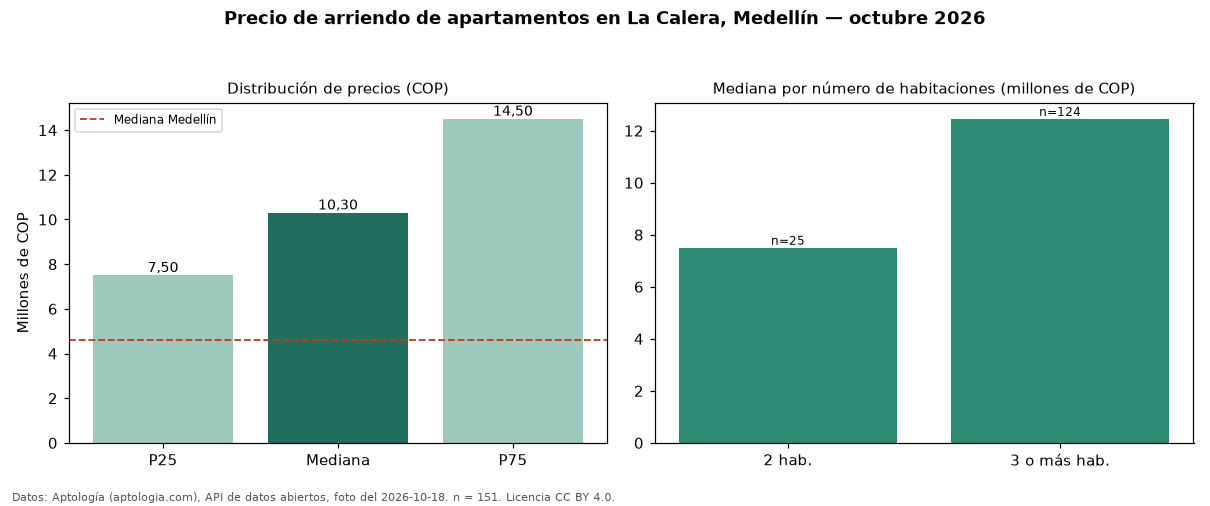

Data behind this chart, as committed beside it:
seccion, metrica, valor_cop, n
precio, p25, 7500000, 151
precio, mediana, 10300000, 151
precio, p75, 14500000, 151
precio, minimo, 4300000, 151
precio, maximo, 28000000, 151
parqueadero, avisos_con_parqueadero, 148, 151
parqueadero, mediana_con_parqueadero, 9800000, 148
habitaciones, 2, 7500000, 25
habitaciones, 3+, 12450000, 124
ciudad, mediana_ciudad, 4600000, 
fuente, fecha_foto, 2026-10-18, 
fuente, atribucion, https://www.aptologia.com/arriendo/medel…, 
